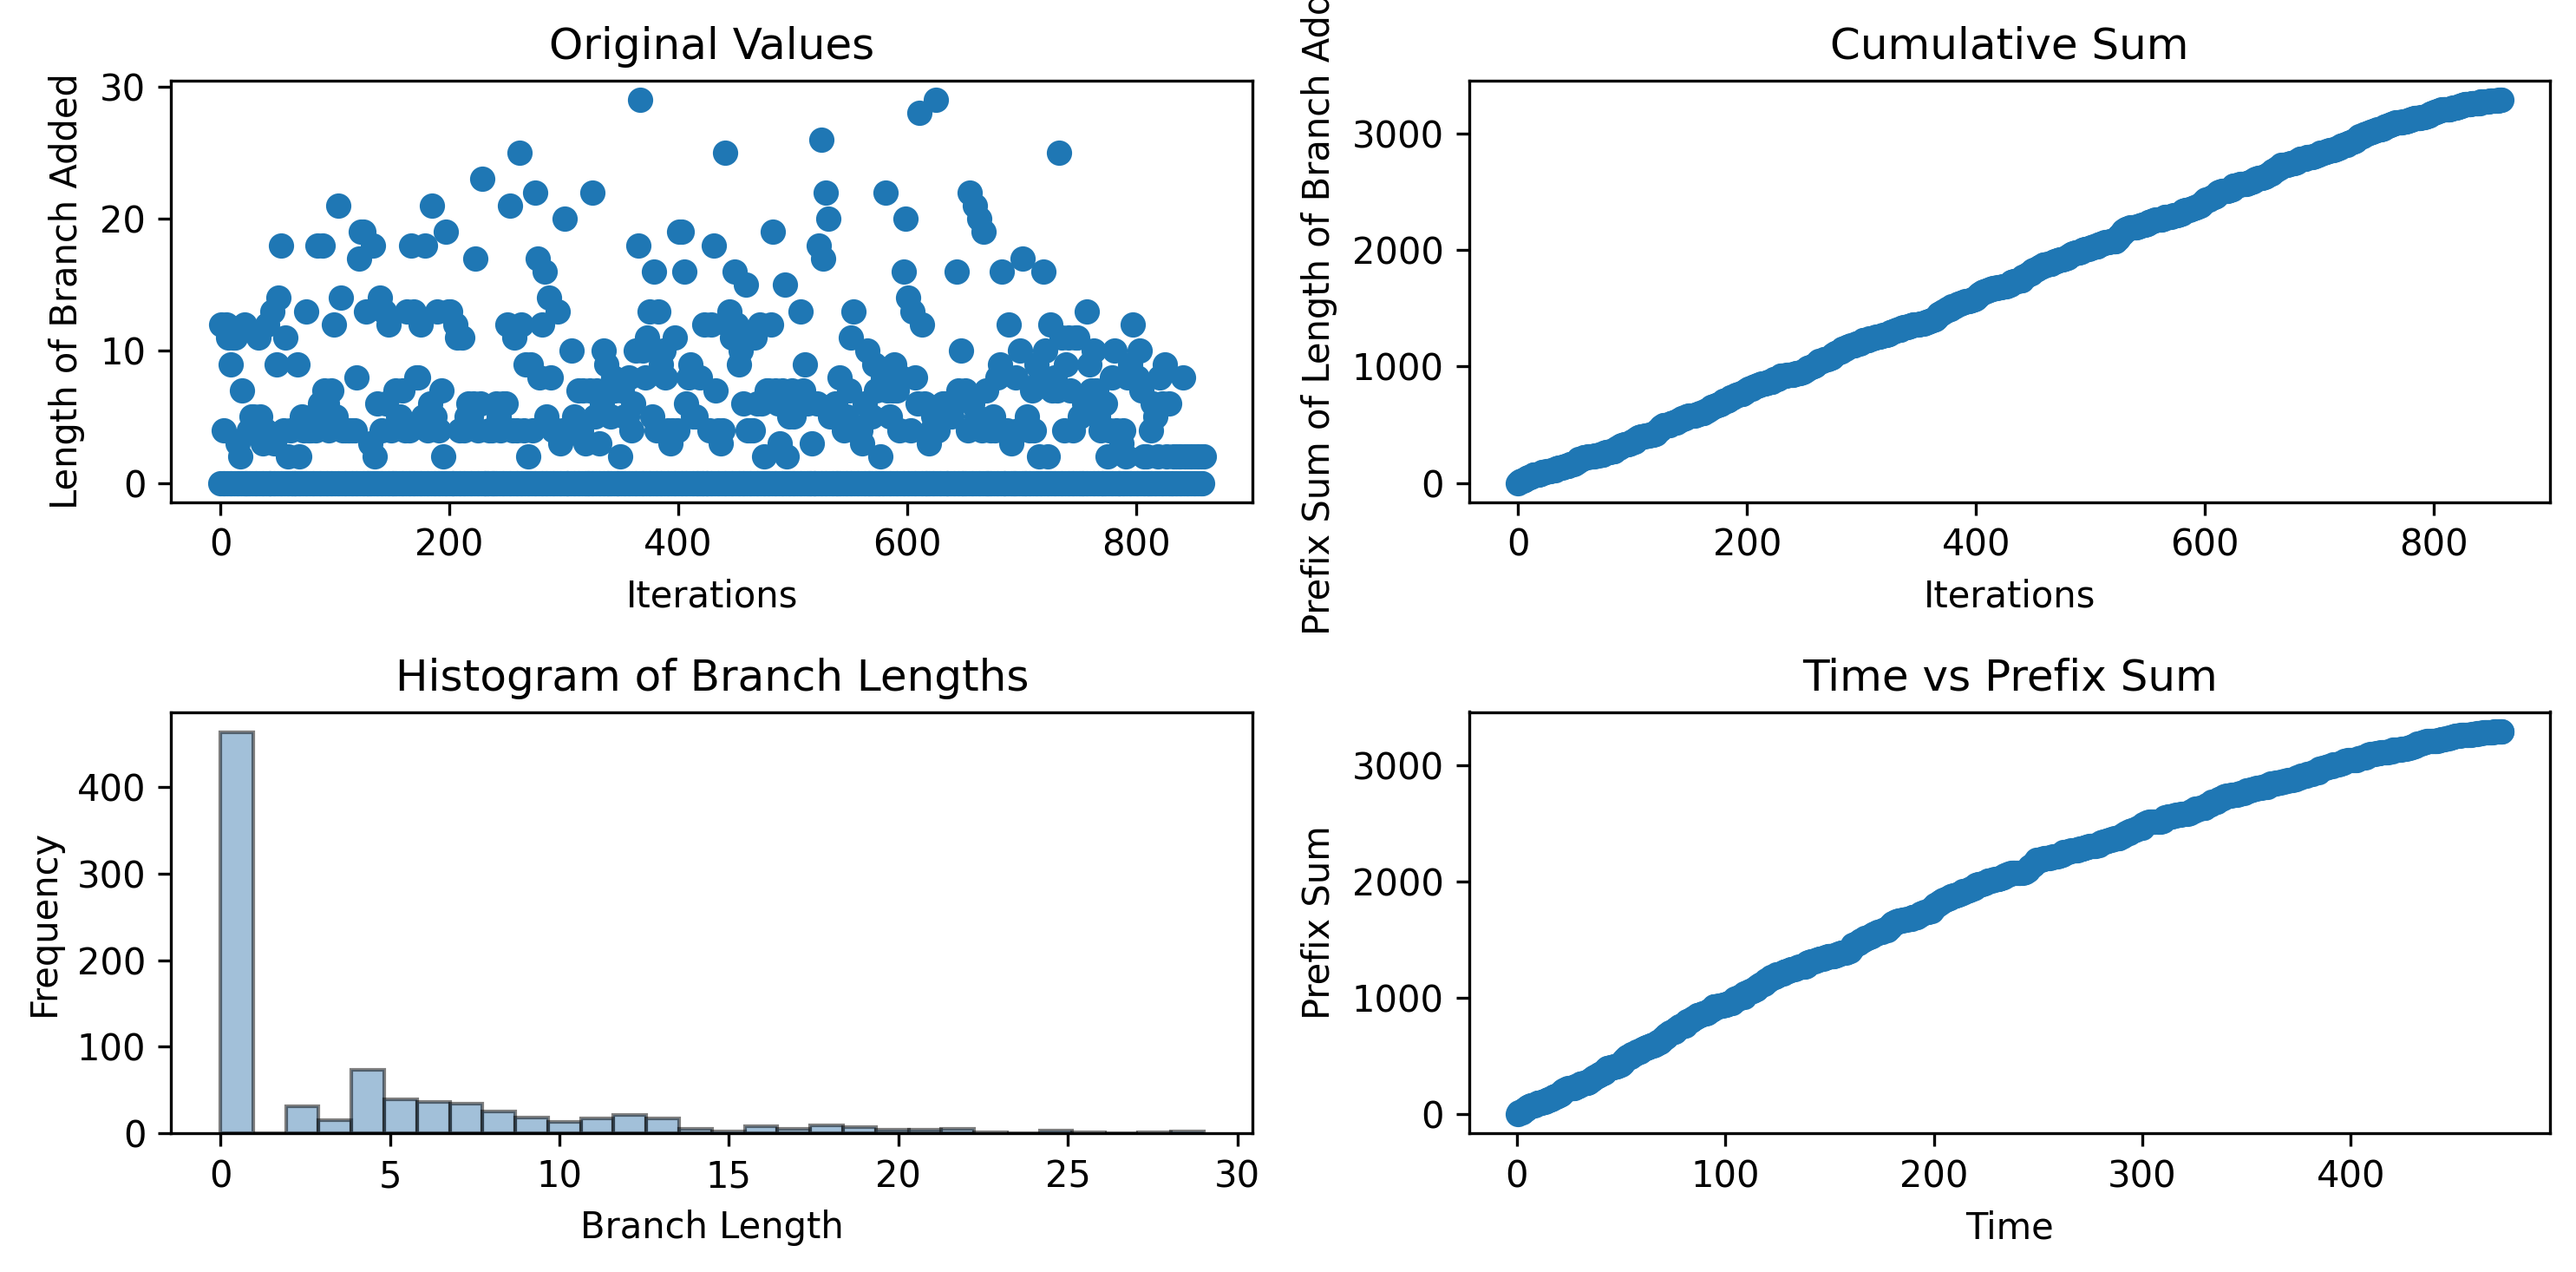

The table this chart was drawn from, first rows:
0, 12, 0, 4, 0, 12, 0, 11, 0, 9, 0, 11, 0, 11, 0, 3, 0, 2, 0, 7, 0, 12, 0, 0
0.6546, 1.021, 1.547, 1.911, 2.431, 2.794, 3.321, 3.321, 3.869, 4.196, 4.754, 5.081, 5.612, 5.941, 6.485, 6.834, 7.335, 7.693, 8.204, 8.204, 9.416, 9.904, 10.46, 10.46
